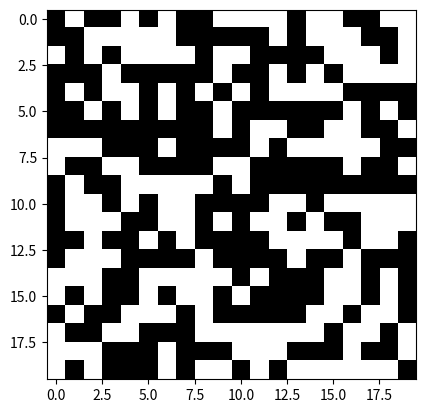

Reproduce this figure in Python.
import numpy as np
import matplotlib.pyplot as plt
from matplotlib.animation import FuncAnimation

def game_of_life(grid):
    # Create a copy of the grid to update
    new_grid = np.copy(grid)

    # Iterate over the grid
    for i in range(grid.shape[0]):
        for j in range(grid.shape[1]):
            # Count the number of live neighbors
            live_neighbors = (grid[i-1:i+2, j-1:j+2] == 1).sum() - grid[i,j]

            # Update the cell according to the rules
            if grid[i,j] == 1:
                if live_neighbors < 2 or live_neighbors > 3:
                    new_grid[i,j] = 0
            else:
                if live_neighbors == 3:
                    new_grid[i,j] = 1

    return new_grid

# Create an initial grid
grid = np.random.choice([0,1], (20,20))

# Set up the plot
fig, ax = plt.subplots()
im = ax.imshow(grid, cmap='gray')

# Define the animation function
def update(frame):
    global grid
    grid = game_of_life(grid)
    im.set_data(grid)

# Create the animation
ani = FuncAnimation(fig, update, frames=np.arange(0, 20), repeat=True)
plt.show()
